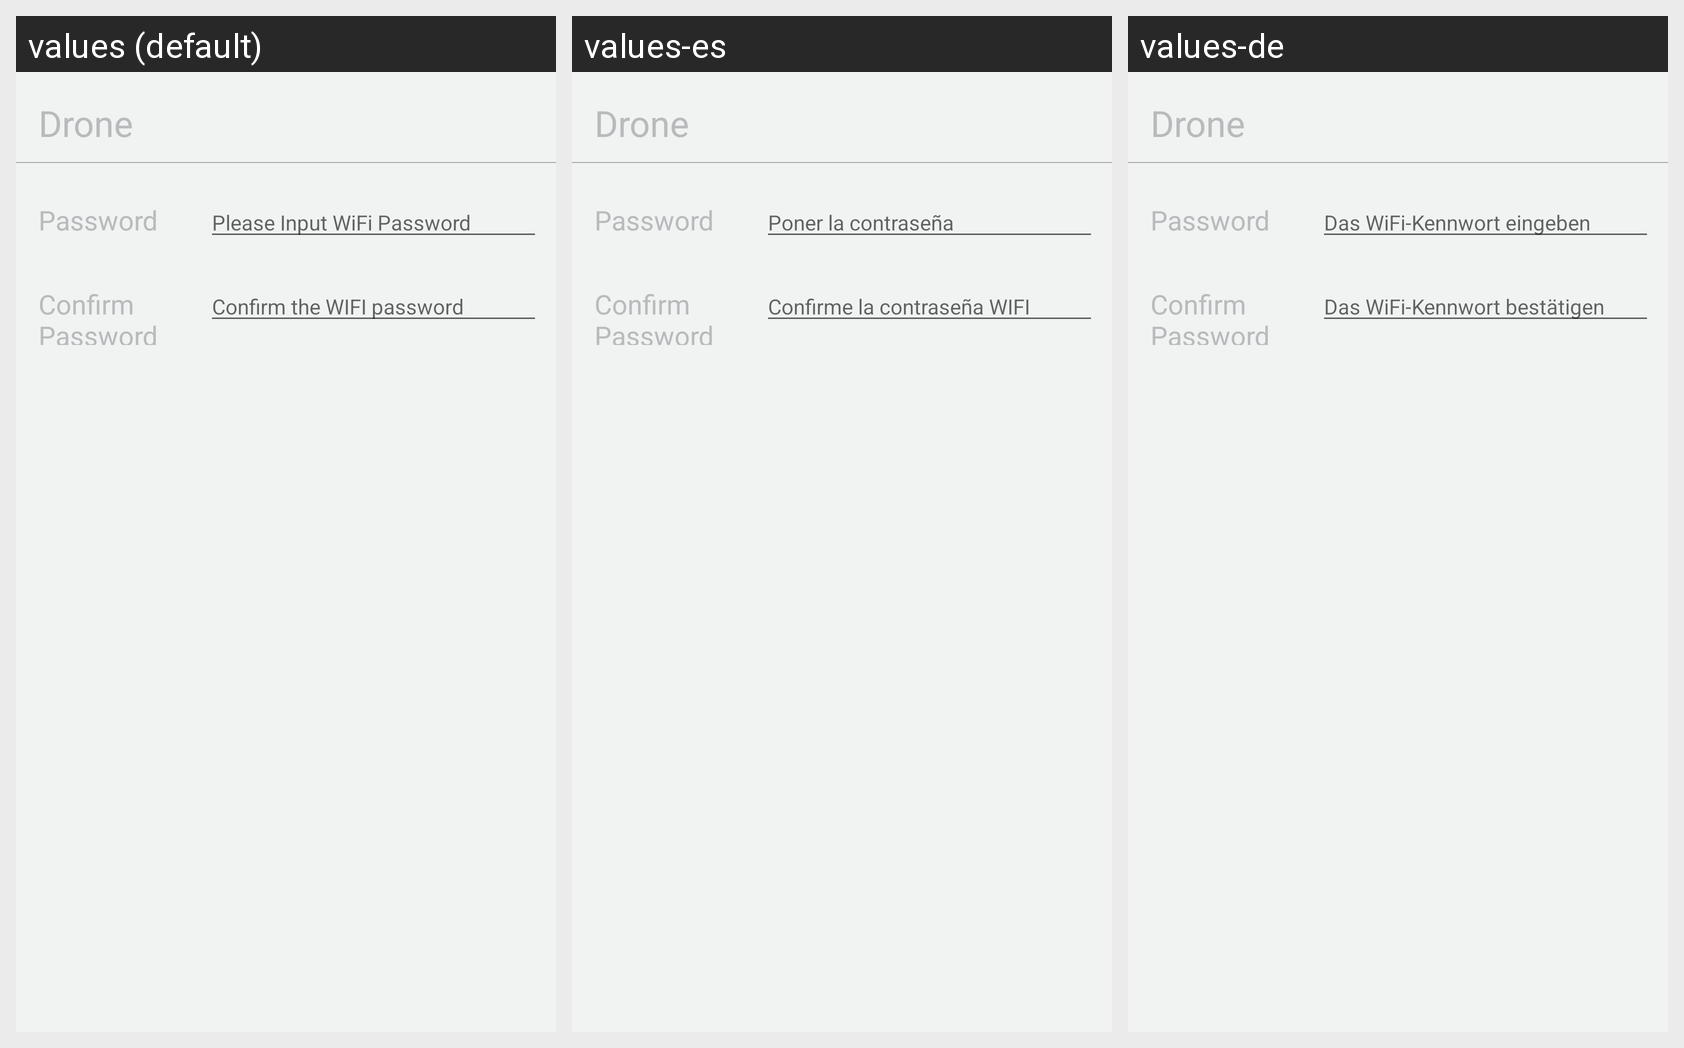

Locale-by-locale string values for the Android screen shown in this grid:
Android screen res/layout/wifi_pswchange_page.xml rendered under 3 locales, left to right: values (default), values-es, values-de. Device: Nexus 5 (rendered at 1080×1920; each locale shown at half size, 540×960, under a caption strip naming it); theme AppTheme.
Other locales in the repository, not shown: values-en, values-it, values-zh.
Strings drawn on this screen, with the default value and each locale's value (text and hints the layout hard-codes, and strings that could not be matched under every locale, appear in the picture but are not listed):

support_drone
  values: Drone
  values-es: Drone
  values-de: Drone

new_psw
  values: Password
  values-es: Password
  values-de: Password

wifi_pwd
  values: Please Input WiFi Password
  values-es: Poner la contraseña
  values-de: Das WiFi-Kennwort eingeben

new_confirnpsw
  values: Confirm Password
  values-es: Confirm Password
  values-de: Confirm Password

wifi_pwd_confirm
  values: Confirm the WIFI password
  values-es: Confirme la contraseña WIFI
  values-de: Das WiFi-Kennwort bestätigen
